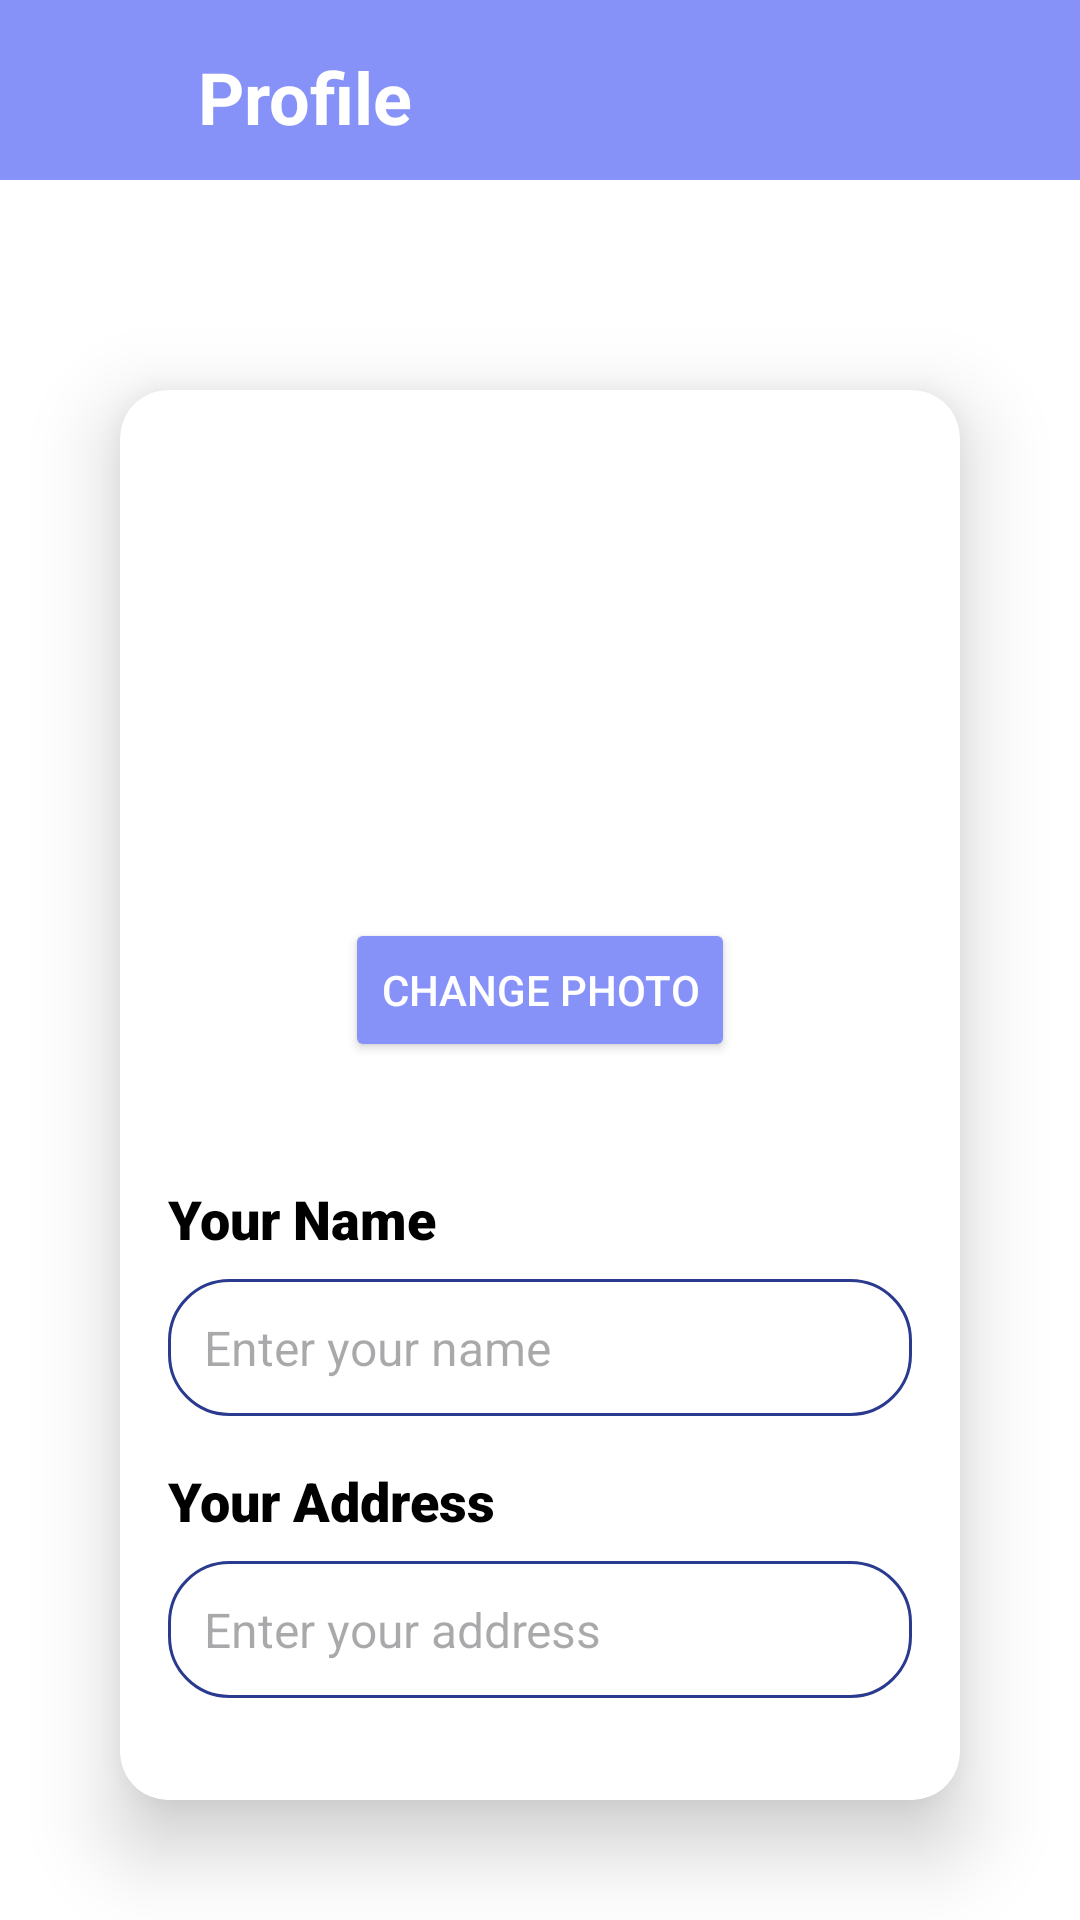

This screen was rendered from an Android layout file. Write that file and the resources it references.
<!-- AndroidManifest.xml: application theme Theme.Electratrack -->
<!-- res/layout/manage_profile.xml -->
<?xml version="1.0" encoding="utf-8"?>
<androidx.constraintlayout.widget.ConstraintLayout xmlns:android="http://schemas.android.com/apk/res/android"
    xmlns:card_view="http://schemas.android.com/apk/res-auto"
    xmlns:tools="http://schemas.android.com/tools"
    android:layout_width="match_parent"
    android:layout_height="match_parent"
    tools:context=".manage_profile">

    <LinearLayout
        android:layout_width="match_parent"
        android:layout_height="match_parent"
        android:orientation="vertical"
        android:background="#FFFFFF">

        
        <LinearLayout
            android:layout_width="match_parent"
            android:layout_height="60dp"
            android:background="@color/purple"
            android:gravity="center_vertical"
            android:orientation="horizontal"
            android:padding="16dp">

            <ImageView
                android:id="@+id/back"
                android:layout_marginTop="4dp"
                android:layout_width="35dp"
                android:layout_height="35dp"
                android:contentDescription="Profile Icon"
                android:src="@drawable/backmain" />

            <TextView
                android:layout_width="0dp"
                android:layout_height="wrap_content"
                android:layout_marginLeft="15dp"
                android:layout_weight="1"
                android:text="Profile"
                android:textColor="@color/white"
                android:textSize="24sp"
                android:textStyle="bold"/>
        </LinearLayout>

        
        <LinearLayout
            android:layout_width="wrap_content"
            android:layout_height="30dp"/>
        <androidx.cardview.widget.CardView
            android:layout_marginTop="50dp"
            android:layout_width="match_parent"
            android:layout_height="wrap_content"
            android:layout_margin="40dp"
            android:layout_gravity="center"
            android:background="@drawable/rounded_background"
            card_view:cardCornerRadius="16dp"
            card_view:cardBackgroundColor="@android:color/white"
            card_view:cardElevation="16dp">

            <LinearLayout
                android:layout_width="match_parent"
                android:layout_height="wrap_content"
                android:orientation="vertical"
                android:padding="16dp">

                
                <ImageView
                    android:id="@+id/profile_photo"
                    android:layout_width="120dp"
                    android:layout_height="120dp"
                    android:layout_gravity="center"
                    android:layout_marginTop="24dp"
                    android:layout_marginBottom="16dp"
                    android:background="@drawable/circular_image_background"
                    android:clipToOutline="true"
                    android:contentDescription="Profile Photo"
                    android:scaleType="centerCrop"
                    android:src="@drawable/icon" />

                
                <Button
                    android:id="@+id/button_change_photo"
                    android:layout_width="wrap_content"
                    android:layout_height="wrap_content"
                    android:layout_gravity="center"
                    android:layout_marginBottom="24dp"
                    android:backgroundTint="@color/purple"
                    android:text="Change Photo"
                    android:textColor="@color/white" />

                
                <TextView
                    android:layout_width="wrap_content"
                    android:layout_height="wrap_content"
                    android:layout_marginTop="16dp"
                    android:fontFamily="sans-serif-black"
                    android:text="Your Name"
                    android:textColor="@color/black"
                    android:textSize="18sp" />

                <EditText
                    android:id="@+id/edit_name"
                    android:layout_width="match_parent"
                    android:layout_height="wrap_content"
                    android:layout_marginTop="8dp"
                    android:background="@drawable/rounded_background"
                    android:hint="Enter your name"
                    android:padding="12dp"
                    android:textColor="@color/black"
                    android:textSize="16sp" />

                
                <TextView
                    android:layout_width="wrap_content"
                    android:layout_height="wrap_content"
                    android:layout_marginTop="16dp"
                    android:fontFamily="sans-serif-black"
                    android:text="Your Address"
                    android:textColor="@color/black"
                    android:textSize="18sp" />

                <EditText
                    android:id="@+id/edit_address"
                    android:layout_width="match_parent"
                    android:layout_height="wrap_content"
                    android:layout_marginTop="8dp"
                    android:background="@drawable/rounded_background"
                    android:hint="Enter your address"
                    android:padding="12dp"
                    android:textColor="@color/black"
                    android:textSize="16sp" />

                
                <Button
                    android:id="@+id/button_save"
                    android:layout_width="wrap_content"
                    android:layout_height="wrap_content"
                    android:layout_gravity="center"
                    android:layout_marginTop="32dp"
                    android:backgroundTint="@color/purple"
                    android:text="Save Profile"
                    android:textColor="@color/white" />

            </LinearLayout>
        </androidx.cardview.widget.CardView>

    </LinearLayout>

</androidx.constraintlayout.widget.ConstraintLayout>
<!-- resources referenced by this layout -->
<resources>
  <color name="black">#FF000000</color>
  <color name="purple">#8692f7</color>
  <color name="white">#FFFFFFFF</color>
  <!-- drawable circular_image_background (drawable) -->
  <shape xmlns:android="http://schemas.android.com/apk/res/android"
      android:shape="oval">
      <solid android:color="#FFFFFF"/> 
  </shape>
  <!-- drawable rounded_background (drawable) -->
  <shape xmlns:android="http://schemas.android.com/apk/res/android">
      <solid android:color="#FFFFFF"/> 
      <corners android:radius="20dp"/> 
      <stroke android:width="1dp" android:color="@color/blue"/> 
      <padding android:left="10dp" android:right="10dp"/>
  </shape>
  <style name="Theme.Electratrack" parent="Base.Theme.Electratrack" />
  <color name="blue">#2A3B8F</color>
  <style name="Base.Theme.Electratrack" parent="Theme.Material3.DayNight.NoActionBar">
          
          
      </style>
</resources>
